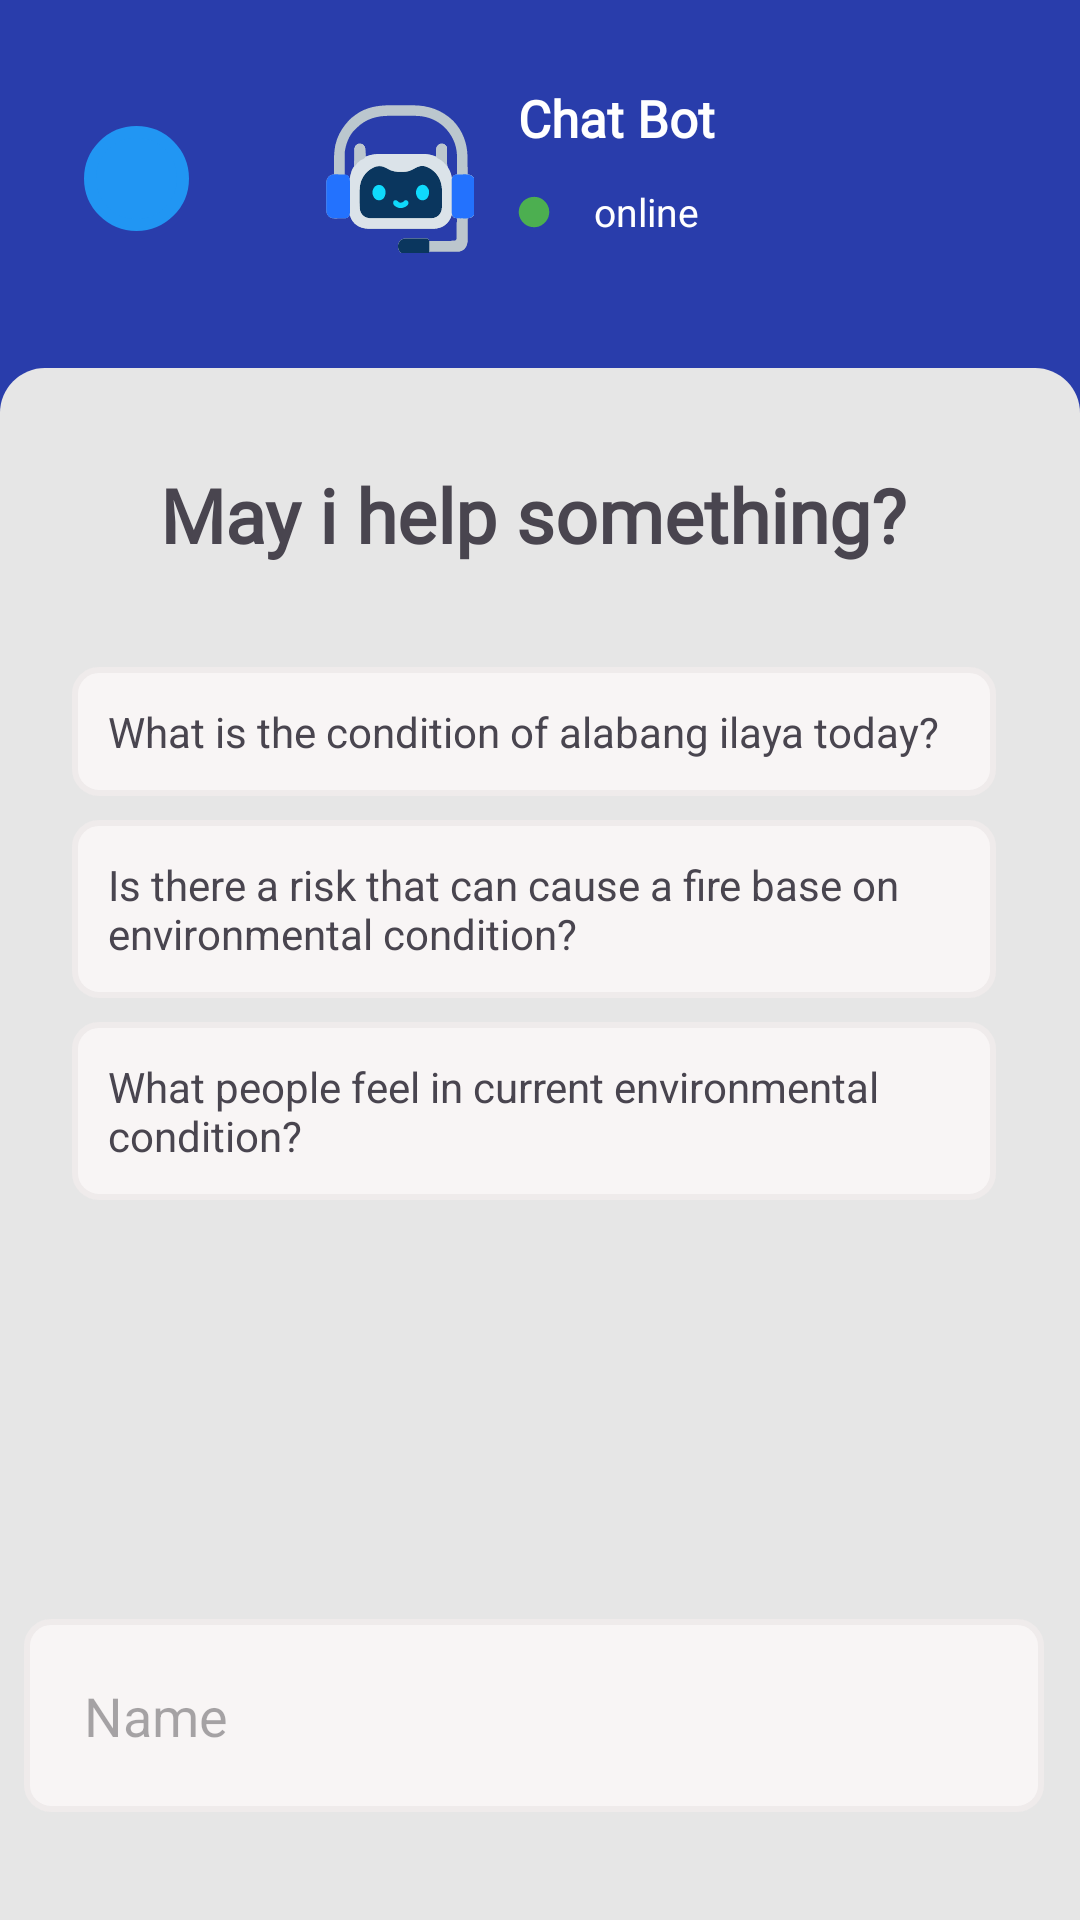

This screen was rendered from an Android layout file. Write that file and the resources it references.
<!-- AndroidManifest.xml: application theme Theme.SmartAIBasedFireMonitoring -->
<!-- res/layout/fragment_chat_bot.xml -->
<?xml version="1.0" encoding="utf-8"?>
<androidx.constraintlayout.widget.ConstraintLayout xmlns:android="http://schemas.android.com/apk/res/android"
    xmlns:app="http://schemas.android.com/apk/res-auto"
    xmlns:tools="http://schemas.android.com/tools"
    android:layout_width="match_parent"
    android:layout_height="match_parent"
    android:background="#293DAB"
    tools:context=".Fragments.ChatBotFragments.ChatBotFragment">

    <androidx.constraintlayout.widget.ConstraintLayout
        android:layout_width="match_parent"
        android:layout_height="0dp"
        android:layout_marginTop="20dp"
        android:background="@drawable/top_corner_round"
        android:backgroundTint="#E6E6E6"
        app:layout_constraintBottom_toBottomOf="parent"
        app:layout_constraintEnd_toEndOf="parent"
        app:layout_constraintHorizontal_bias="0.0"
        app:layout_constraintStart_toStartOf="parent"
        app:layout_constraintTop_toBottomOf="@+id/constraintLayout3"
        app:layout_constraintVertical_bias="1.0">


        <LinearLayout
            android:id="@+id/linearLayout4"
            android:layout_width="match_parent"
            android:layout_height="wrap_content"
            android:layout_marginBottom="28dp"
            android:background="@drawable/edittext_background"
            android:orientation="horizontal"
            app:layout_constraintBottom_toBottomOf="parent"
            app:layout_constraintEnd_toEndOf="parent"
            app:layout_constraintHorizontal_bias="0.2"
            app:layout_constraintStart_toStartOf="parent">

            <EditText
                android:id="@+id/inputMessage"
                android:layout_width="wrap_content"
                android:layout_height="wrap_content"
                android:layout_margin="4dp"
                android:layout_weight="1"
                android:background="@android:color/transparent"
                android:ems="10"
                android:hint="Name"
                android:inputType="text"
                android:padding="4dp" />

            <ImageView
                android:id="@+id/sentBtn"
                android:layout_width="30dp"
                android:layout_height="30dp"
                android:layout_gravity="center"
                android:src="@drawable/sent_icon"
                android:tint="#3F51B5" />

        </LinearLayout>

        <androidx.recyclerview.widget.RecyclerView
            android:id="@+id/recyclerView"
            android:layout_width="match_parent"
            android:layout_height="0dp"
            android:layout_margin="12dp"
            app:layout_constraintBottom_toTopOf="@+id/linearLayout4"
            app:layout_constraintEnd_toEndOf="parent"
            app:layout_constraintStart_toStartOf="parent"
            app:layout_constraintTop_toTopOf="parent"
            app:layout_constraintVertical_bias="0.516" />

        <LinearLayout
            android:id="@+id/linearLayout"
            android:layout_width="match_parent"
            android:layout_height="wrap_content"
            android:orientation="vertical"
            android:padding="12dp"
            app:layout_constraintEnd_toEndOf="@+id/recyclerView"
            app:layout_constraintStart_toStartOf="@+id/recyclerView"
            app:layout_constraintTop_toTopOf="@+id/recyclerView">

            <TextView
                android:id="@+id/textView25"
                android:layout_width="wrap_content"
                android:layout_height="wrap_content"
                android:layout_gravity="center"
                android:layout_marginBottom="30dp"
                android:fontFamily="@font/quick_sand"
                android:text="May i help something?"
                android:textSize="25sp"
                android:textStyle="bold" />

            <TextView
                android:id="@+id/input1"
                android:layout_width="match_parent"
                android:layout_height="wrap_content"
                android:layout_margin="4dp"
                android:background="@drawable/edittext_background"
                android:text="What is the condition of alabang ilaya today?" />

            <TextView
                android:id="@+id/input2"
                android:layout_width="match_parent"
                android:layout_height="wrap_content"
                android:layout_margin="4dp"
                android:background="@drawable/edittext_background"
                android:text="Is there a risk that can cause a fire base on environmental condition?" />

            <TextView
                android:id="@+id/input3"
                android:layout_width="match_parent"
                android:layout_height="wrap_content"
                android:layout_margin="4dp"
                android:background="@drawable/edittext_background"
                android:text="What people feel in current environmental condition?" />
        </LinearLayout>

    </androidx.constraintlayout.widget.ConstraintLayout>

    <androidx.constraintlayout.widget.ConstraintLayout
        android:id="@+id/constraintLayout3"
        android:layout_width="match_parent"
        android:layout_height="wrap_content"
        android:layout_marginTop="16dp"
        android:padding="12dp"
        app:layout_constraintEnd_toEndOf="parent"
        app:layout_constraintHorizontal_bias="0.0"
        app:layout_constraintStart_toStartOf="parent"
        app:layout_constraintTop_toTopOf="parent">

        <ImageView
            android:id="@+id/backBtn"
            android:layout_width="35dp"
            android:layout_height="35dp"
            android:layout_marginStart="16dp"
            android:background="@drawable/circle_outline_border"
            android:backgroundTint="#2196F3"
            android:padding="12dp"
            android:src="@drawable/back"
            android:tint="@color/white"
            app:layout_constraintBottom_toBottomOf="parent"
            app:layout_constraintStart_toStartOf="parent"
            app:layout_constraintTop_toTopOf="parent" />

        <LinearLayout
            android:id="@+id/linearLayout18"
            android:layout_width="wrap_content"
            android:layout_height="wrap_content"
            android:orientation="vertical"
            app:layout_constraintBottom_toBottomOf="parent"
            app:layout_constraintEnd_toEndOf="parent"
            app:layout_constraintStart_toEndOf="@+id/backBtn"
            app:layout_constraintTop_toTopOf="parent"
            app:layout_constraintVertical_bias="0.0">

            <TextView
                android:id="@+id/textView14"
                android:layout_width="wrap_content"
                android:layout_height="wrap_content"
                android:layout_gravity="center"
                android:fontFamily="@font/quick_sand"
                android:gravity="center"
                android:text="Chat Bot"
                android:textColor="@color/white"
                android:textSize="17sp"
                android:textStyle="bold" />

            <TextView
                android:id="@+id/textView26"
                android:layout_width="wrap_content"
                android:layout_height="wrap_content"
                android:layout_gravity="center"
                android:drawableStart="@drawable/dot_ic"
                android:gravity="center"
                android:paddingRight="20dp"
                android:text="online"
                android:textColor="@color/white"
                android:textSize="13sp" />
        </LinearLayout>

        <ImageView
            android:id="@+id/imageView15"
            android:layout_width="wrap_content"
            android:layout_height="wrap_content"
            android:src="@drawable/bot_ic"
            app:layout_constraintBottom_toBottomOf="parent"
            app:layout_constraintEnd_toStartOf="@+id/linearLayout18"
            app:layout_constraintTop_toTopOf="parent" />

    </androidx.constraintlayout.widget.ConstraintLayout>
</androidx.constraintlayout.widget.ConstraintLayout>
<!-- resources referenced by this layout -->
<resources>
  <color name="white">#FFFFFFFF</color>
  <!-- drawable bot_ic: vector/xml drawable (drawable, 26402 chars, omitted) -->
  <!-- drawable circle_outline_border (drawable) -->
  <shape xmlns:android="http://schemas.android.com/apk/res/android"
      android:shape="oval">
  
      
      <solid android:color="#E8C1FD" />
  
      
      <stroke
          android:width="4dp"
  
          android:color="#F7D4FB" />
  
      
      <padding
          android:left="8dp"
          android:top="8dp"
          android:right="8dp"
          android:bottom="8dp"/>
  </shape>
  <!-- drawable dot_ic (drawable) -->
  <vector xmlns:android="http://schemas.android.com/apk/res/android"
      android:width="40dp"
      android:height="40dp"
      android:viewportWidth="512"
      android:viewportHeight="512">
    <path
  
        android:pathData="M289.88,200.25C304.54,210.45 315.48,224 319.62,241.71C321.74,254.55 321.32,269.05 316,281C315.64,281.87 315.28,282.75 314.9,283.64C307.21,300.62 292.95,311.3 276.14,318.17C259.85,323.18 240.49,321.1 225.5,313.5C209.08,304.6 198.39,290.21 192.89,272.4C189.78,259.31 190.52,243.3 196,231C196.36,230.13 196.72,229.25 197.1,228.36C204.02,213.08 216.64,202.03 232,195.78C250.94,188.74 272.39,189.81 289.88,200.25Z"
        android:fillColor="#4CAF50"  />
  </vector>
  <!-- drawable edittext_background (drawable) -->
  <?xml version="1.0" encoding="utf-8"?>
  <shape xmlns:android="http://schemas.android.com/apk/res/android"
      android:shape="rectangle">
  
      
      <solid android:color="#F8F5F5" />
  
      
      <stroke
          android:width="2dp"
          android:color="#EFEBEB" />
  
      
      <corners android:radius="8dp" />
  
      
      <padding
          android:left="12dp"
          android:top="12dp"
          android:right="12dp"
          android:bottom="12dp" />
  </shape>
  <!-- drawable top_corner_round (drawable) -->
  <?xml version="1.0" encoding="utf-8"?>
  <shape xmlns:android="http://schemas.android.com/apk/res/android"
      android:shape="rectangle">
  
      <solid android:color="@color/white" />
  
      <corners
          android:topLeftRadius="15dp"    android:topRightRadius="15dp"  />
  
      <padding
          android:left="8dp"
          android:top="8dp"
          android:right="12dp"
          android:bottom="8dp" />
  </shape>
  <style name="Theme.SmartAIBasedFireMonitoring" parent="Base.Theme.SmartAIBasedFireMonitoring" />
  <style name="Base.Theme.SmartAIBasedFireMonitoring" parent="Theme.Material3.DayNight.NoActionBar">
          
          
      </style>
</resources>
